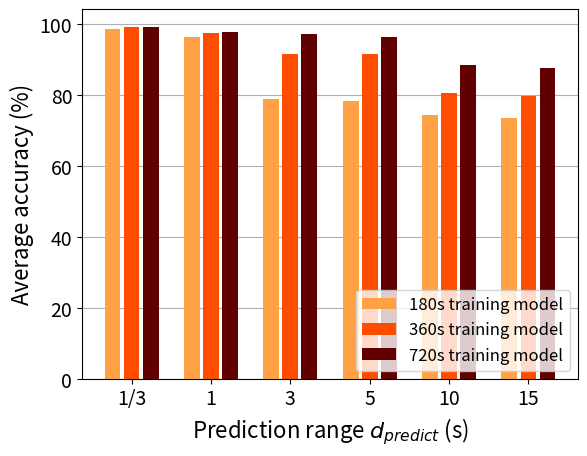

Here is the Python script that generated this plot:
import numpy as np
import matplotlib.pyplot as plt
import math

size = 6
x = np.arange(size)

Learn_180 = [98.73, 96.27, 78.93, 78.4, 74.43, 73.43]

Learn_360 = [99.2, 97.5, 91.7, 91.7, 80.5, 79.7]

Person_720 = [99.2, 97.8, 97.2, 96.5, 88.5, 87.6]

total_width, n = 0.8, 3
width = total_width / n
x = x - (total_width - width) / 2

plt.xlabel('Prediction range $d_{predict}$ (s)', fontsize=16)
plt.ylabel('Average accuracy (%)', fontsize=16)
plt.bar(x-0.9*width, Learn_180, fc='#FFA245', width=0.75*width, label='180s training model', zorder=1.8)
plt.bar(x, Learn_360, fc='#FF4D00', width=0.75*width, label='360s training model', zorder=1.8)
plt.bar(x+0.9*width, Person_720, fc='#600000', width=0.75*width, label='720s training model', zorder=1.8)
plt.xticks(x, ('1/3', 1, 3, 5, 10, 15), fontsize=14)
plt.yticks(fontsize=14)
plt.legend(loc='lower right', fontsize=12)
plt.grid(axis="y", zorder=0.5)  # 生成网格,zorder越小代表越底层，bar设置为1.8刚好不遮住误差线
plt.show()
